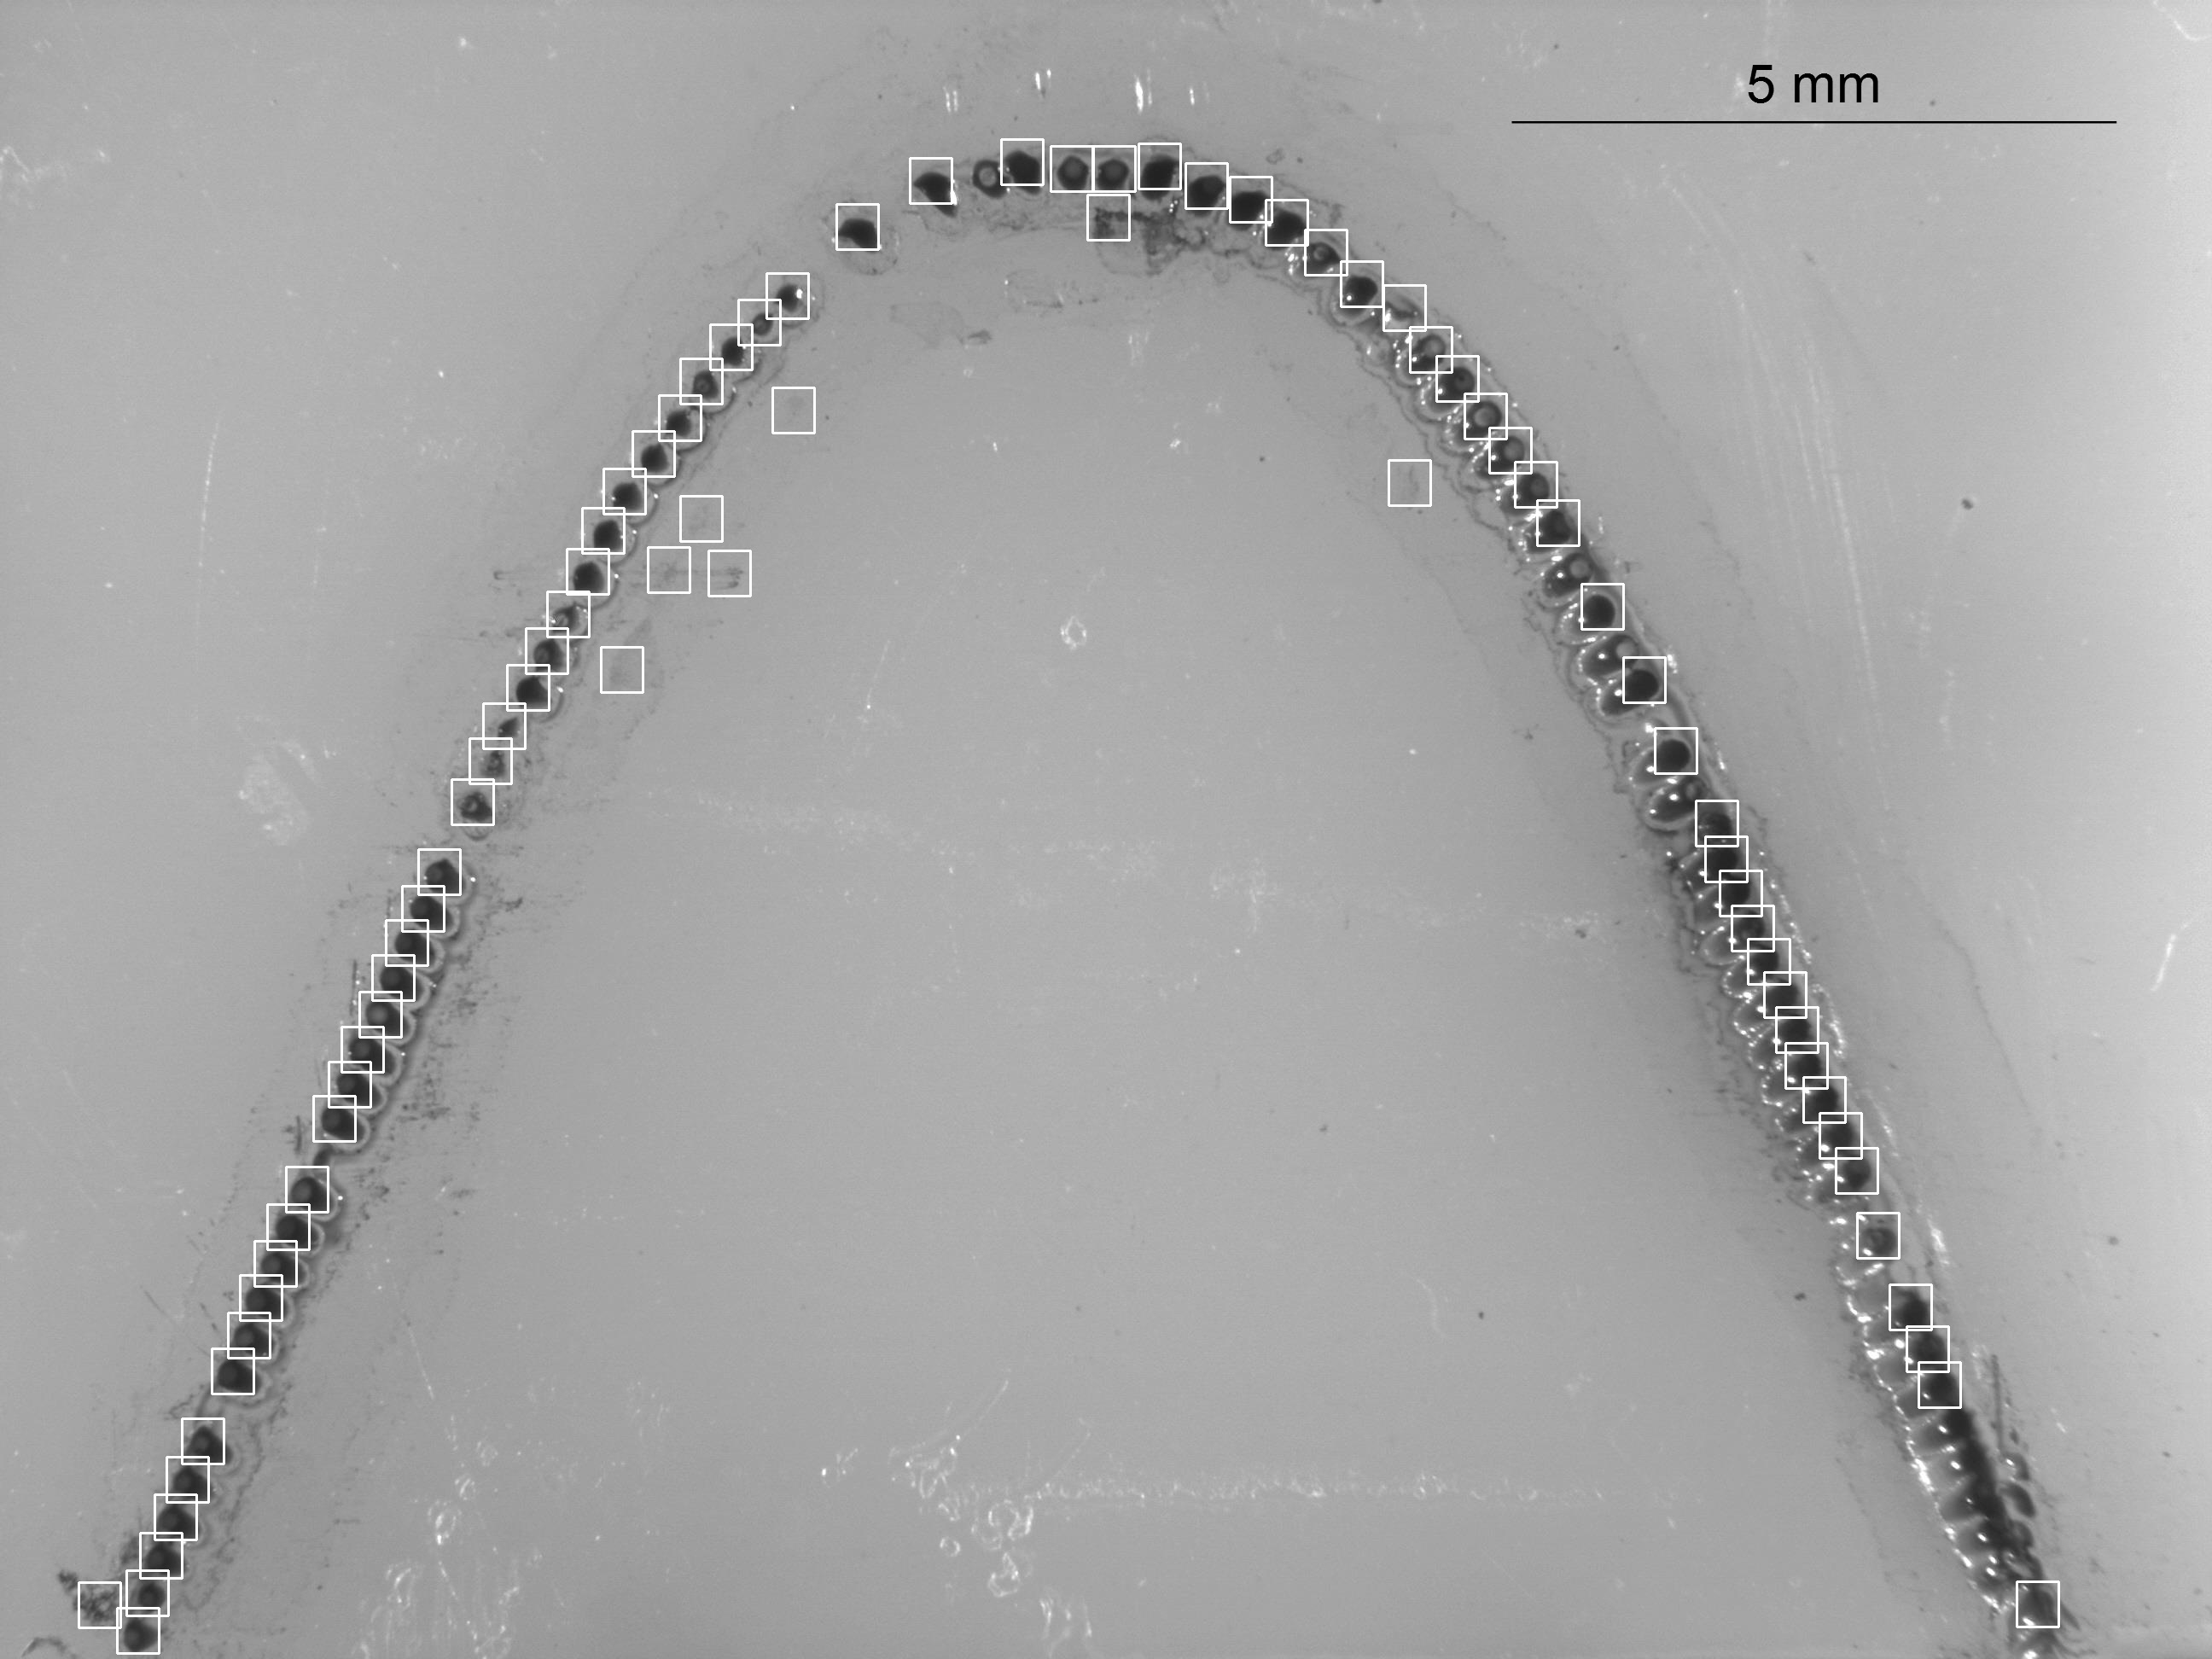

The table this chart was drawn from, first rows:
, x, y
0, 1173, 163
1, 1334, 168
2, 1231, 171
3, 1281, 171
4, 1066, 185
5, 1389, 191
6, 1441, 207
7, 1274, 228
8, 1483, 234
9, 980, 239
10, 1529, 269
11, 1571, 306
12, 898, 320
13, 1621, 334
14, 865, 351
15, 832, 380
16, 1652, 383
17, 1683, 417
18, 797, 420
19, 905, 454
20, 1716, 461
21, 772, 463
22, 1745, 501
23, 741, 505
24, 1627, 539
25, 1775, 541
26, 707, 549
27, 797, 581
28, 1801, 586
29, 682, 595
30, 759, 641
31, 664, 643
32, 830, 645
33, 1853, 684
34, 641, 693
35, 616, 736
36, 704, 758
37, 1902, 770
38, 594, 779
39, 566, 824
40, 1939, 853
41, 550, 865
42, 529, 913
43, 1987, 938
44, 1998, 980
45, 490, 995
46, 2015, 1020
47, 471, 1038
48, 2029, 1061
49, 452, 1078
50, 2048, 1100
51, 436, 1119
52, 2067, 1139
53, 421, 1162
54, 2081, 1180
55, 400, 1203
56, 2092, 1222
57, 385, 1244
58, 2113, 1262
59, 367, 1284
... 20 more rows
